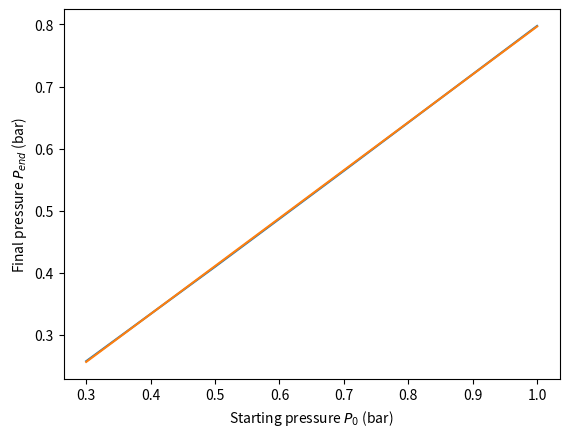

Generate this figure with matplotlib:
# -*- coding: utf-8 -*-
"""
Created on Fri Nov  8 18:09:32 2019

[redacted]

"Machine learning" appraoch to determining the volume of the SpeedyValve and the main pressure controller internals
"""

import math as m
import numpy as np
import matplotlib.pyplot as plt
from scipy.optimize import curve_fit


def V_corner_short(A, C):
    "A is the radius of the corner and B is the inner diameter of the tube"
    r = C/2
    return m.pi*r**2 * m.pi/2*A

def V_corner_long(A, B, C):
    """A is the distance between one end of the tube and the middle if the other end, 
    B is the length of one of the straight parts and C is the inner diameter"""
    return m.pi/2*B*C**2 + m.pi**2/8*(A-B)*C**2

def V_chamber(A, B, C):
    """A is the length of the main pipe, 
    B the distance from the middle of the main pipe to the end of the side pipe and 
    C is the inner diameter of the pipe"""
    r = C/2
    return m.pi * r**2 * (A + B - r)

def V_adapter(D, D2, L):
    r = D/2
    r2 = D2/2
    return m.pi/2 * L * (r**2 + r2**2)

def cylinder(d, L):
    r = d/2
    return m.pi * r**2 * L


chamber_small   = V_chamber(40, 80, 16)
chamber_large   = V_chamber(65, 130, 40)

corner_short    = V_corner_short(40, 16)
#corner_long     = V_corner_long(68, 42, 16) # 42 mm for B is estimated

adapter         = V_adapter(40, 16, 40)

pc_mix          = cylinder(6.5, 60) #Estimated
pc_main         = cylinder(6.5, 95) #Estimated

V_est_valve     = cylinder(14, 80)


Vair    = 2*adapter + chamber_large
Vmix    = chamber_small + 3*corner_short 

#Vmain   = pc_main + pc_mix

# Pressures in bar
P0      = np.array([1, 0.7, 0.5, 0.3])
Pstart  = np.array([0.04, 0.04, 0.04, 0.04])
Pend    = np.array([0.79765, 0.56422, 0.40968, 0.25762])

def linear(x, a, b):
    return  a * x + b

func = linear

popt, pcov = curve_fit(func, P0, Pend, maxfev=int(1E7))

plt.plot(P0, Pend)
plt.plot(P0, func(P0, *popt))
plt.xlabel('Starting pressure $P_{0}$ (bar)')
plt.ylabel('Final pressure $P_{end}$ (bar)')

a = popt[0]
b = popt[1]

Vpc     = (1 + (2*b - 1)/(2*a + 3))**-1 * (Vair - Vmix - (2*b - 1)/(2*a + 3) * ((1+a)*Vair + Vmix))

Valve   = - ((1+a)*Vair + Vmix + Vpc)/(2*a+3)

print('Valve has volume of %.0f mm**3' % Valve)
print('Valve has volume of %.3f L' % (Valve*10**-6))
print('')
print('Vpc has volume of %.0f mm**3' % Vpc)
print('Vpc has volume of %.3f L' % (Vpc*10**-6))

